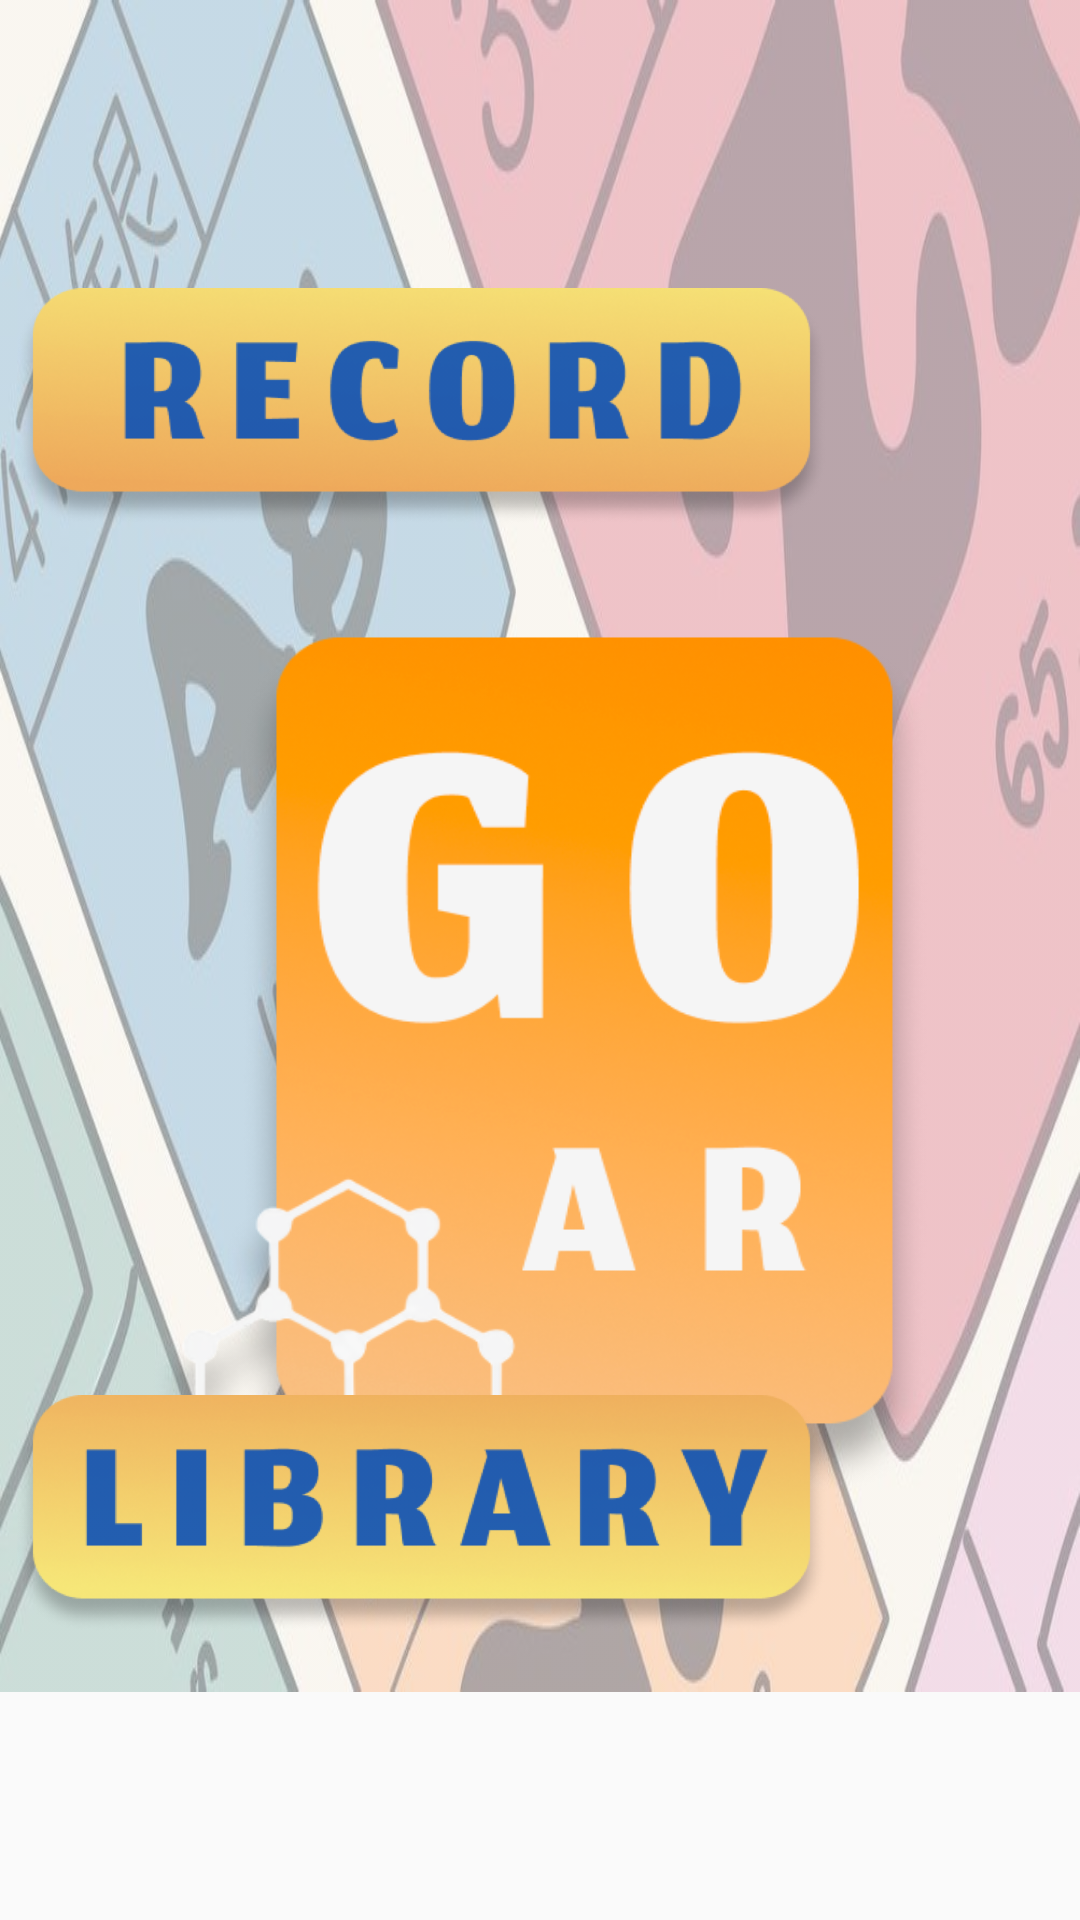

Layout XML and referenced resources for this Android screen:
<!-- AndroidManifest.xml: application theme Theme.ChemISTry -->
<!-- res/layout/activity_menu.xml -->
<?xml version="1.0" encoding="utf-8"?>
<androidx.constraintlayout.widget.ConstraintLayout xmlns:android="http://schemas.android.com/apk/res/android"
    xmlns:app="http://schemas.android.com/apk/res-auto"
    xmlns:tools="http://schemas.android.com/tools"
    android:layout_width="match_parent"
    android:layout_height="match_parent"
    tools:context=".MenuActivity">

    <ImageView
        android:id="@+id/imageView2"
        android:layout_width="wrap_content"
        android:layout_height="wrap_content"
        android:alpha="0.5"
        android:scaleType="fitXY"
        app:layout_constraintBottom_toBottomOf="parent"
        app:layout_constraintEnd_toEndOf="parent"
        app:layout_constraintHorizontal_bias="0.0"
        app:layout_constraintStart_toStartOf="parent"
        app:layout_constraintTop_toTopOf="parent"
        app:layout_constraintVertical_bias="0.0"
        app:srcCompat="@drawable/background" />

    <Button
        android:id="@+id/btn_new"
        android:layout_width="308dp"
        android:layout_height="326dp"
        android:background="@drawable/btn_ar"
        android:shadowColor="#332F2F"
        android:shadowDx="-10"
        android:shadowDy="-10"
        android:shadowRadius="20"
        android:textSize="40dp"
        app:layout_constraintBottom_toBottomOf="parent"
        app:layout_constraintEnd_toEndOf="parent"
        app:layout_constraintHorizontal_bias="0.037"
        app:layout_constraintStart_toStartOf="parent"
        app:layout_constraintTop_toTopOf="parent"
        app:layout_constraintVertical_bias="0.647"
        tools:ignore="SpeakableTextPresentCheck" />

    <Button
        android:id="@+id/btn_record"
        android:layout_width="271dp"
        android:layout_height="79dp"
        android:layout_marginTop="96dp"
        android:layout_marginEnd="84dp"
        android:background="@drawable/btn_record"
        android:shadowColor="#AFA587"
        android:shadowDx="20"
        android:shadowDy="20"
        android:shadowRadius="10"
        android:textSize="30dp"
        app:layout_constraintEnd_toEndOf="parent"
        app:layout_constraintTop_toTopOf="parent"
        tools:ignore="SpeakableTextPresentCheck" />

    <Button
        android:id="@+id/btn_lib"
        android:layout_width="271dp"
        android:layout_height="79dp"
        android:layout_marginEnd="84dp"
        android:layout_marginBottom="96dp"
        android:background="@drawable/btn_lib"
        android:shadowColor="#AFA587"
        android:shadowDx="20"
        android:shadowDy="20"
        android:shadowRadius="10"
        android:textSize="30dp"
        app:layout_constraintBottom_toBottomOf="parent"
        app:layout_constraintEnd_toEndOf="parent"
        tools:ignore="SpeakableTextPresentCheck" />

</androidx.constraintlayout.widget.ConstraintLayout>
<!-- resources referenced by this layout -->
<resources>
  <!-- drawable background: jpg bitmap (drawable, 74747 bytes) -->
  <!-- drawable btn_ar: png bitmap (drawable, 135033 bytes) -->
  <!-- drawable btn_lib: png bitmap (drawable, 1011366 bytes) -->
  <!-- drawable btn_record: png bitmap (drawable, 1013767 bytes) -->
  <style name="Theme.ChemISTry" parent="Theme.MaterialComponents.DayNight.NoActionBar.Bridge">
          
          <item name="colorPrimary">@color/purple_500</item>
          <item name="colorPrimaryVariant">@color/purple_700</item>
          <item name="colorOnPrimary">@color/white</item>
          
          <item name="colorSecondary">@color/teal_200</item>
          <item name="colorSecondaryVariant">@color/teal_700</item>
          <item name="colorOnSecondary">@color/black</item>
          
          <item name="android:statusBarColor" tools:targetApi="l">?attr/colorPrimaryVariant</item>
          
      </style>
  <!-- not gathered from this repository: default colours our renderer supplied (Android Studio template values) -->
  <color name="purple_500">#FF6200EE</color>
  <color name="purple_700">#FF3700B3</color>
  <color name="teal_200">#FF03DAC5</color>
  <color name="teal_700">#FF018786</color>
  <color name="black">#FF000000</color>
  <color name="white">#FFFFFFFF</color>
</resources>
